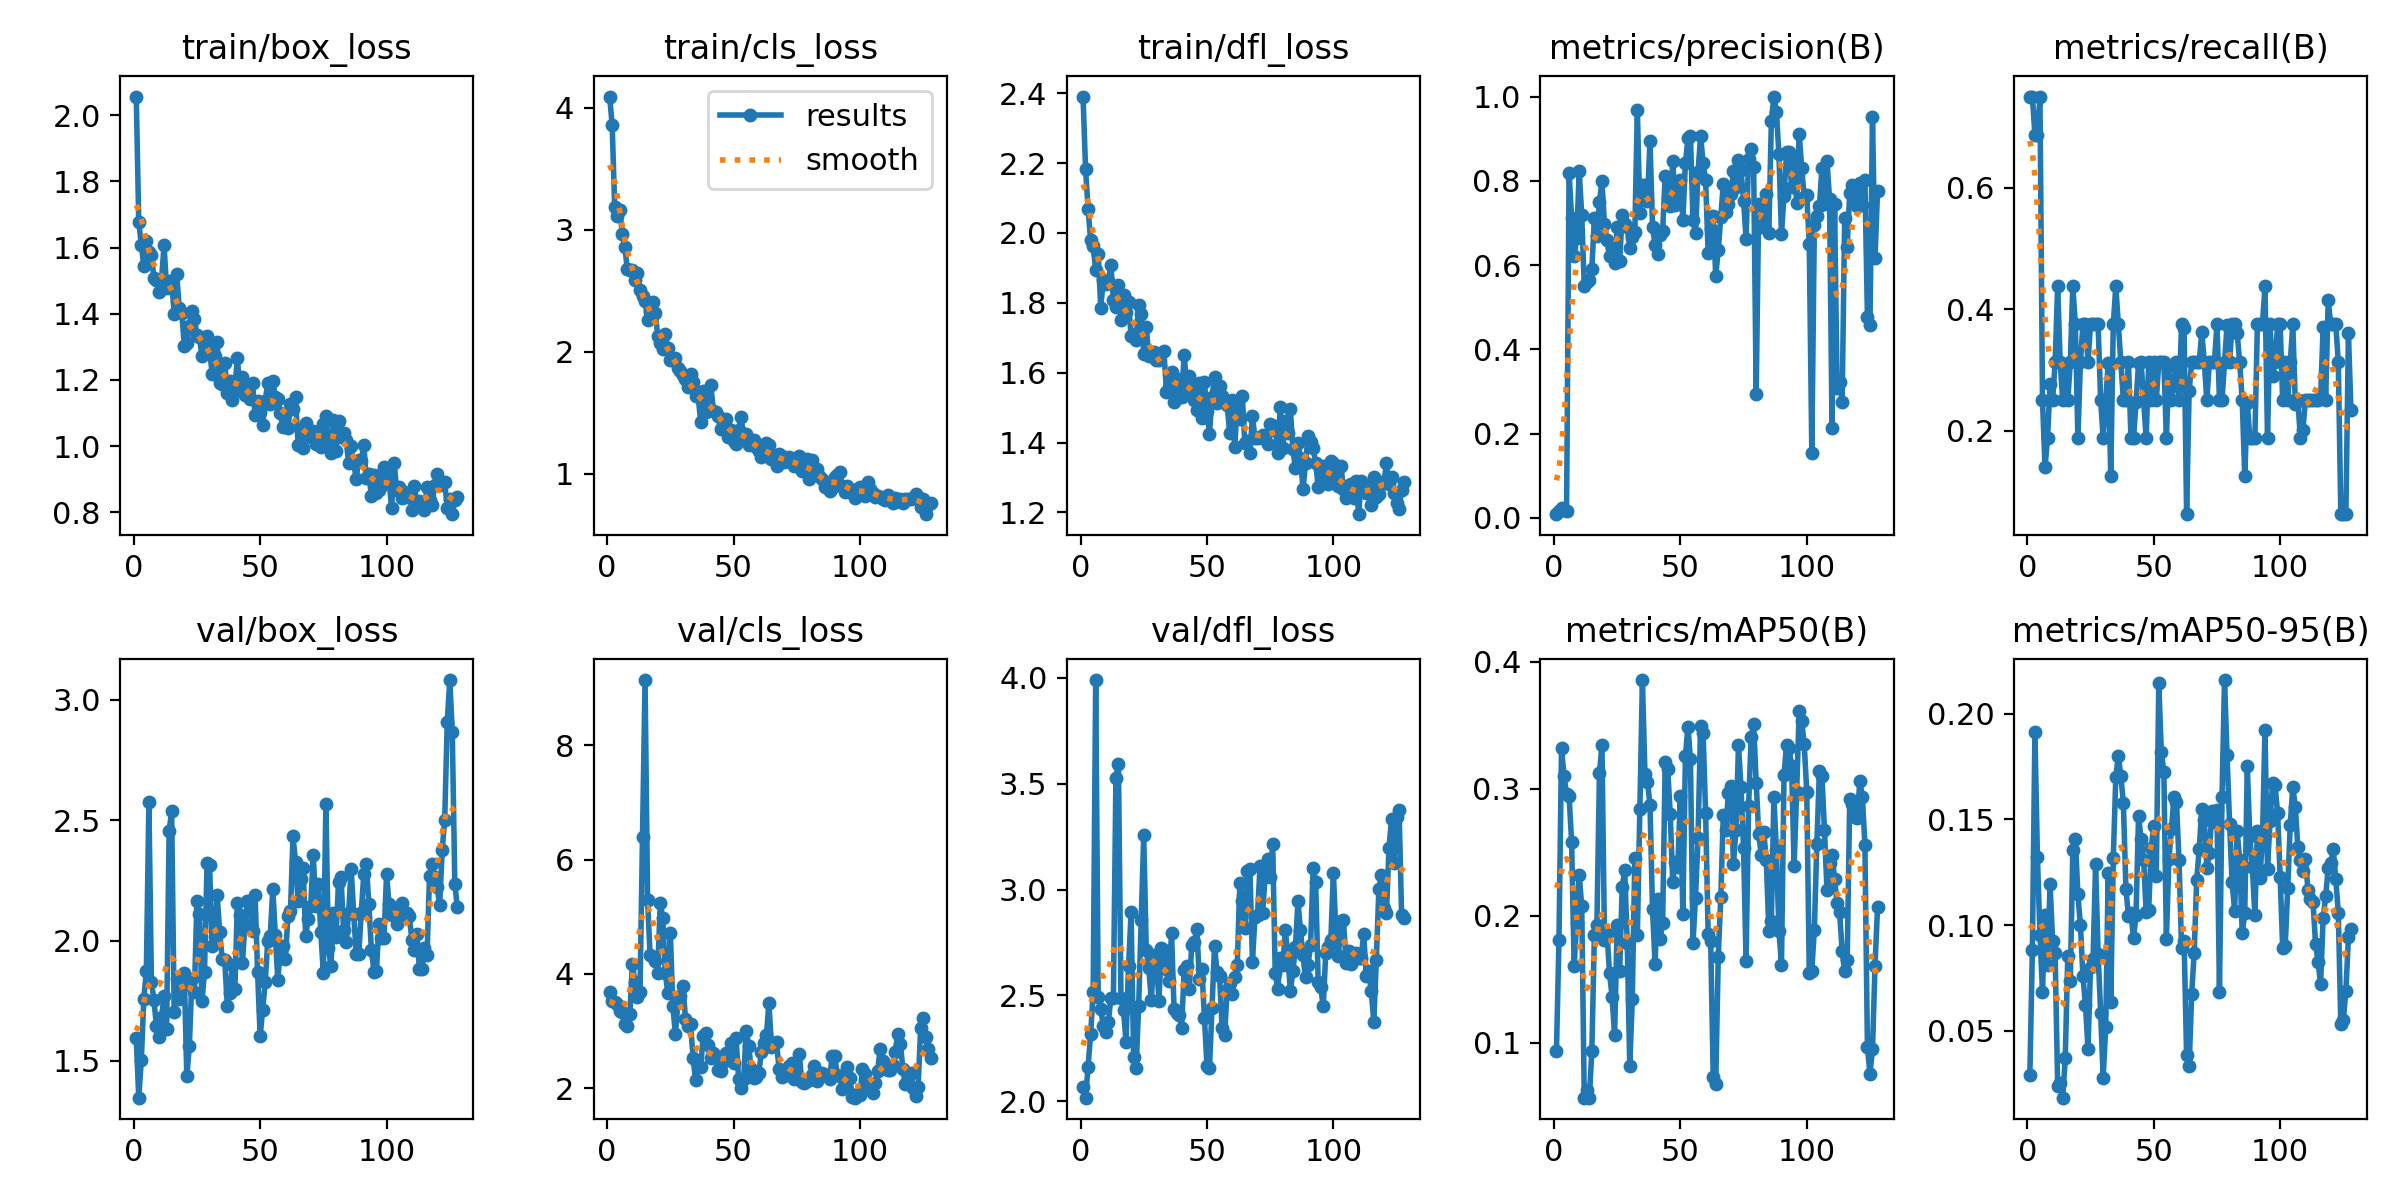

The file beside this chart, header and first rows:
epoch, train/box_loss, train/cls_loss, train/dfl_loss, metrics/precision(B), metrics/recall(B), metrics/mAP50(B), metrics/mAP50-95(B), val/box_loss, val/cls_loss, val/dfl_loss, lr/pg0, lr/pg1, lr/pg2
1, 2.057, 4.092, 2.39, 0.00872, 0.75, 0.09349, 0.02905, 1.595, 3.691, 2.07, 0.0001429, 0.0001429, 0.0001429
2, 1.676, 3.857, 2.182, 0.01645, 0.75, 0.181, 0.08841, 1.348, 3.532, 2.017, 0.0002998, 0.0002998, 0.0002998
3, 1.609, 3.183, 2.069, 0.02391, 0.6875, 0.332, 0.1913, 1.502, 3.501, 2.164, 0.0004564, 0.0004564, 0.0004564
4, 1.543, 3.109, 1.979, 0.0198, 0.6875, 0.3103, 0.1321, 1.759, 3.467, 2.317, 0.0006126, 0.0006126, 0.0006126
5, 1.621, 3.161, 1.963, 0.01514, 0.75, 0.296, 0.09548, 1.875, 3.345, 2.517, 0.0007686, 0.0007686, 0.0007686
6, 1.585, 2.968, 1.895, 0.8189, 0.25, 0.2945, 0.06843, 2.575, 3.338, 3.99, 0.0009243, 0.0009243, 0.0009243
7, 1.577, 2.856, 1.94, 0.7119, 0.1398, 0.2581, 0.1046, 1.829, 3.118, 2.493, 0.00108, 0.00108, 0.00108
8, 1.508, 2.678, 1.786, 0.6209, 0.1875, 0.1607, 0.08107, 1.751, 3.096, 2.436, 0.001235, 0.001235, 0.001235
9, 1.502, 2.671, 1.867, 0.6645, 0.2771, 0.1948, 0.1195, 1.644, 3.301, 2.357, 0.001389, 0.001389, 0.001389
10, 1.466, 2.671, 1.854, 0.8228, 0.25, 0.2322, 0.09249, 1.598, 4.181, 2.326, 0.001416, 0.001416, 0.001416
11, 1.505, 2.587, 1.862, 0.719, 0.3125, 0.2075, 0.08663, 1.682, 3.861, 2.372, 0.001416, 0.001416, 0.001416
12, 1.606, 2.649, 1.909, 0.5505, 0.4375, 0.05684, 0.02389, 1.77, 3.596, 2.49, 0.001415, 0.001415, 0.001415
13, 1.478, 2.506, 1.809, 0.5588, 0.3125, 0.06305, 0.0254, 1.634, 3.687, 2.488, 0.001413, 0.001413, 0.001413
14, 1.498, 2.455, 1.788, 0.5657, 0.25, 0.05682, 0.01831, 2.455, 6.394, 3.529, 0.001412, 0.001412, 0.001412
15, 1.5, 2.419, 1.852, 0.5911, 0.3066, 0.09332, 0.03686, 2.538, 9.142, 3.596, 0.001411, 0.001411, 0.001411
16, 1.4, 2.264, 1.75, 0.7106, 0.25, 0.185, 0.08535, 1.702, 5.294, 2.487, 0.001409, 0.001409, 0.001409
17, 1.52, 2.325, 1.821, 0.668, 0.3125, 0.1929, 0.07362, 1.841, 4.323, 2.431, 0.001408, 0.001408, 0.001408
18, 1.418, 2.407, 1.772, 0.7488, 0.4375, 0.3121, 0.1356, 1.757, 4.298, 2.281, 0.001406, 0.001406, 0.001406
19, 1.403, 2.322, 1.803, 0.799, 0.375, 0.3347, 0.1408, 1.812, 4.22, 2.64, 0.001405, 0.001405, 0.001405
20, 1.303, 2.134, 1.704, 0.6968, 0.1875, 0.181, 0.1145, 1.865, 4.017, 2.894, 0.001404, 0.001404, 0.001404
21, 1.311, 2.073, 1.711, 0.6589, 0.3125, 0.1861, 0.09994, 1.436, 5.232, 2.208, 0.001402, 0.001402, 0.001402
22, 1.363, 2.025, 1.693, 0.6224, 0.375, 0.1547, 0.07589, 1.563, 4.984, 2.159, 0.001401, 0.001401, 0.001401
23, 1.409, 2.142, 1.794, 0.6411, 0.375, 0.1364, 0.06196, 1.84, 4.018, 2.453, 0.001399, 0.001399, 0.001399
24, 1.385, 2.034, 1.769, 0.605, 0.3125, 0.1059, 0.04143, 1.787, 3.669, 2.858, 0.001398, 0.001398, 0.001398
25, 1.336, 1.937, 1.652, 0.6892, 0.375, 0.1927, 0.08033, 2.164, 4.718, 3.258, 0.001396, 0.001396, 0.001396
26, 1.329, 1.931, 1.731, 0.6108, 0.375, 0.1562, 0.08384, 2.112, 3.433, 2.714, 0.001395, 0.001395, 0.001395
27, 1.271, 1.946, 1.647, 0.7188, 0.375, 0.2227, 0.1287, 1.749, 2.954, 2.628, 0.001394, 0.001394, 0.001394
28, 1.309, 1.869, 1.659, 0.6977, 0.375, 0.2358, 0.08628, 1.87, 3.49, 2.481, 0.001392, 0.001392, 0.001392
29, 1.334, 1.843, 1.66, 0.6904, 0.25, 0.1786, 0.05843, 2.321, 3.605, 2.692, 0.001391, 0.001391, 0.001391
30, 1.292, 1.812, 1.636, 0.6411, 0.1875, 0.08174, 0.02756, 2.315, 3.783, 2.664, 0.001389, 0.001389, 0.001389
31, 1.219, 1.781, 1.637, 0.6669, 0.25, 0.1346, 0.0519, 1.979, 3.215, 2.476, 0.001388, 0.001388, 0.001388
32, 1.274, 1.71, 1.655, 0.678, 0.3109, 0.2458, 0.1246, 2.015, 3.082, 2.724, 0.001387, 0.001387, 0.001387
33, 1.314, 1.818, 1.662, 0.9686, 0.125, 0.1847, 0.06348, 2.189, 3.123, 2.716, 0.001385, 0.001385, 0.001385
34, 1.19, 1.75, 1.543, 0.7227, 0.375, 0.2842, 0.1318, 2.035, 2.532, 2.625, 0.001384, 0.001384, 0.001384
35, 1.188, 1.637, 1.56, 0.7892, 0.4375, 0.3857, 0.1699, 1.924, 2.134, 2.568, 0.001382, 0.001382, 0.001382
36, 1.252, 1.637, 1.601, 0.7891, 0.375, 0.3117, 0.1802, 1.918, 2.399, 2.795, 0.001381, 0.001381, 0.001381
37, 1.161, 1.427, 1.516, 0.7522, 0.3125, 0.3058, 0.1705, 1.73, 2.364, 2.435, 0.00138, 0.00138, 0.00138
38, 1.196, 1.682, 1.583, 0.8953, 0.25, 0.2872, 0.1575, 1.781, 2.918, 2.419, 0.001378, 0.001378, 0.001378
39, 1.14, 1.504, 1.54, 0.69, 0.25, 0.205, 0.1169, 1.901, 2.968, 2.41, 0.001377, 0.001377, 0.001377
40, 1.175, 1.563, 1.532, 0.6472, 0.3125, 0.1624, 0.1044, 1.797, 2.751, 2.348, 0.001375, 0.001375, 0.001375
41, 1.266, 1.731, 1.651, 0.627, 0.1875, 0.2135, 0.1059, 2.156, 2.53, 2.62, 0.001374, 0.001374, 0.001374
42, 1.168, 1.519, 1.56, 0.6724, 0.1875, 0.1819, 0.09366, 2.106, 2.613, 2.64, 0.001372, 0.001372, 0.001372
43, 1.209, 1.51, 1.59, 0.6802, 0.2469, 0.1946, 0.1049, 1.907, 2.56, 2.531, 0.001371, 0.001371, 0.001371
44, 1.154, 1.474, 1.544, 0.8122, 0.3118, 0.3209, 0.1516, 2.07, 2.312, 2.738, 0.00137, 0.00137, 0.00137
45, 1.182, 1.366, 1.522, 0.8036, 0.3125, 0.3158, 0.1408, 2.164, 2.307, 2.754, 0.001368, 0.001368, 0.001368
46, 1.143, 1.413, 1.494, 0.7393, 0.25, 0.2803, 0.131, 2.161, 2.459, 2.812, 0.001367, 0.001367, 0.001367
47, 1.191, 1.449, 1.569, 0.8463, 0.1875, 0.2265, 0.106, 2.04, 2.621, 2.578, 0.001365, 0.001365, 0.001365
48, 1.094, 1.303, 1.47, 0.7437, 0.3125, 0.2421, 0.1073, 2.189, 2.575, 2.627, 0.001364, 0.001364, 0.001364
49, 1.136, 1.362, 1.573, 0.7768, 0.25, 0.2386, 0.1364, 1.868, 2.784, 2.396, 0.001362, 0.001362, 0.001362
50, 1.103, 1.27, 1.491, 0.8015, 0.3125, 0.2945, 0.1469, 1.602, 2.438, 2.168, 0.001361, 0.001361, 0.001361
51, 1.063, 1.242, 1.424, 0.7065, 0.25, 0.2016, 0.1231, 1.712, 2.872, 2.158, 0.00136, 0.00136, 0.00136
52, 1.137, 1.361, 1.53, 0.8415, 0.3125, 0.3256, 0.2145, 1.828, 2.168, 2.439, 0.001358, 0.001358, 0.001358
53, 1.19, 1.47, 1.587, 0.9011, 0.3125, 0.349, 0.1818, 1.997, 1.996, 2.733, 0.001357, 0.001357, 0.001357
54, 1.126, 1.296, 1.512, 0.9058, 0.3125, 0.3237, 0.1726, 2.02, 2.157, 2.611, 0.001355, 0.001355, 0.001355
55, 1.198, 1.327, 1.561, 0.7072, 0.1875, 0.1785, 0.09345, 2.216, 3.008, 2.593, 0.001354, 0.001354, 0.001354
56, 1.148, 1.238, 1.534, 0.6759, 0.3058, 0.2144, 0.1312, 2.022, 2.743, 2.346, 0.001353, 0.001353, 0.001353
57, 1.143, 1.256, 1.518, 0.8202, 0.25, 0.2614, 0.1455, 1.835, 2.328, 2.314, 0.001351, 0.001351, 0.001351
58, 1.1, 1.278, 1.507, 0.9069, 0.2759, 0.3497, 0.1604, 1.966, 2.178, 2.528, 0.00135, 0.00135, 0.00135
59, 1.056, 1.224, 1.427, 0.8434, 0.3125, 0.3439, 0.1582, 1.978, 2.199, 2.558, 0.001348, 0.001348, 0.001348
60, 1.098, 1.188, 1.522, 0.8014, 0.25, 0.2809, 0.1306, 1.925, 2.266, 2.509, 0.001347, 0.001347, 0.001347
... 68 more rows
